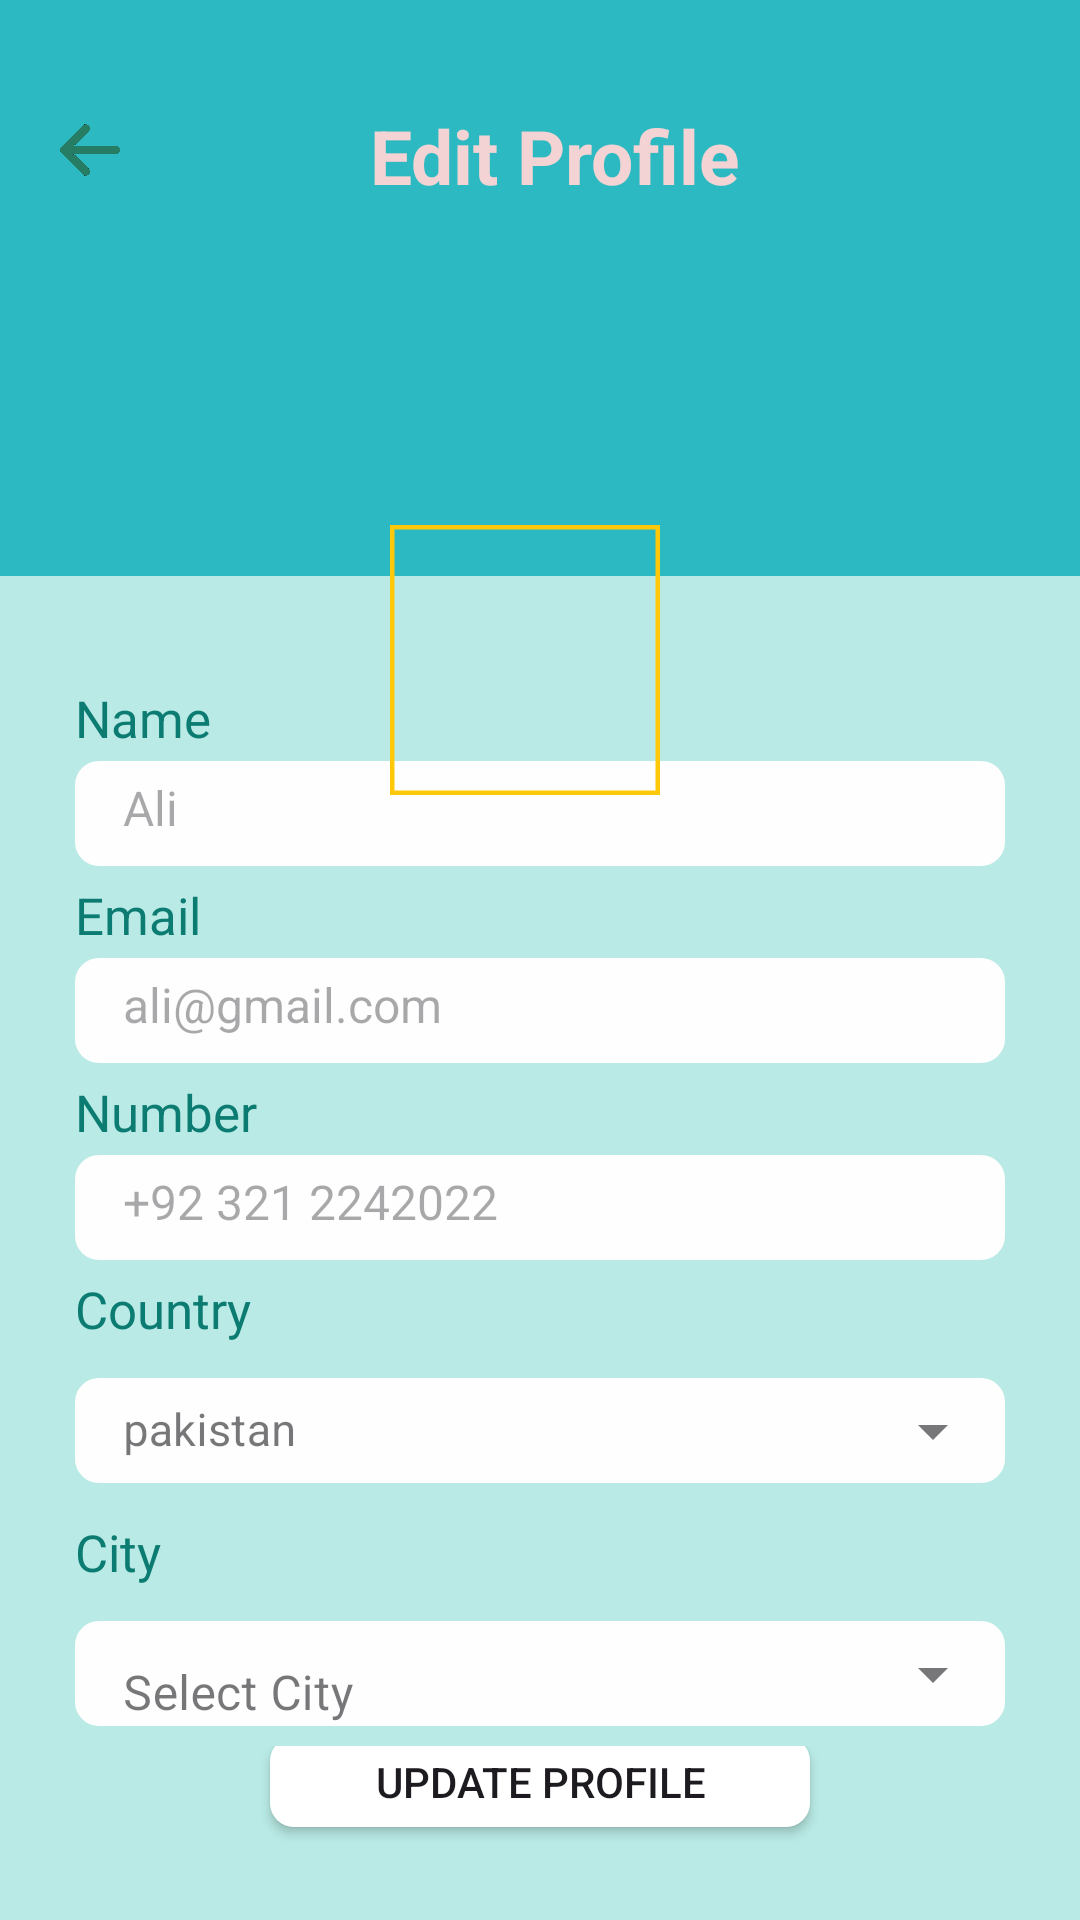

Layout XML and referenced resources for this Android screen:
<!-- AndroidManifest.xml: application theme Theme.I212502 -->
<!-- res/layout/activity_page16_activity2_profile.xml -->
<?xml version="1.0" encoding="utf-8"?>
<RelativeLayout xmlns:android="http://schemas.android.com/apk/res/android"
    xmlns:app="http://schemas.android.com/apk/res-auto"
    xmlns:tools="http://schemas.android.com/tools"
    android:layout_width="match_parent"
    android:layout_height="match_parent"
    android:background="#B9EAE5"
    android:orientation="vertical">

    <LinearLayout
        android:layout_width="match_parent"
        android:layout_height="match_parent"
        android:orientation="vertical"

        android:weightSum="2">

        <LinearLayout
            android:layout_width="match_parent"
            android:layout_height="0dp"
            android:layout_weight="0.6"
            android:id="@+id/up"
            android:background="#2CB9C1"
            android:orientation="horizontal"
            android:paddingBottom="10dp">


            <LinearLayout
                android:layout_width="match_parent"
                android:layout_height="wrap_content"
                android:orientation="horizontal">

                <ImageView
                    android:id="@+id/back"
                    android:layout_width="40dp"
                    android:layout_height="40dp"
                    android:layout_marginLeft="10dp"
                    android:layout_marginTop="30dp"
                    android:padding="10dp"
                    android:src="@drawable/arrow" />

                <TextView
                    android:layout_width="match_parent"
                    android:layout_height="wrap_content"
                    android:layout_marginRight="40dp"
                    android:layout_marginTop="35dp"
                    android:gravity="center"
                    android:text="Edit Profile"
                    android:textColor="#F3D3D3"
                    android:textSize="25sp"
                    android:textStyle="bold" />
            </LinearLayout>
        </LinearLayout>



        <LinearLayout
            android:layout_width="match_parent"
            android:layout_height="0dp"
            android:layout_weight="1.4"
            android:orientation="vertical"

            android:padding="25dp">


            <TextView
                android:layout_width="wrap_content"
                android:layout_height="wrap_content"
                android:layout_marginTop="11dp"
                android:paddingBottom="3dp"
                android:text="Name"
                android:textColor="#0C7C72"
                android:textSize="17sp" />

            <EditText
                android:id="@+id/name"
                android:layout_width="match_parent"
                android:layout_height="wrap_content"
                android:background="@drawable/text_boarder"
                android:hint="Ali"

                android:inputType="text"
                android:minHeight="35dp"
                android:paddingLeft="16dp"
                android:paddingBottom="4dp"
                android:textSize="16sp" />

            <TextView
                android:layout_width="wrap_content"
                android:layout_height="wrap_content"
                android:layout_marginTop="5dp"
                android:paddingBottom="3dp"
                android:text="Email"
                android:textColor="#0C7C72"
                android:textSize="17sp" />

            <EditText
                android:id="@+id/email"
                android:layout_width="match_parent"
                android:layout_height="wrap_content"
                android:background="@drawable/text_boarder"
                android:hint="ali@gmail.com"

                android:inputType="text"
                android:minHeight="35dp"
                android:paddingLeft="16dp"
                android:paddingBottom="4dp"
                android:textSize="16sp" />

            <TextView
                android:layout_width="wrap_content"
                android:layout_height="wrap_content"
                android:layout_marginTop="5dp"
                android:paddingBottom="3dp"
                android:text="Number"
                android:textColor="#0C7C72"
                android:textSize="17sp" />

            <EditText
                android:id="@+id/number"
                android:layout_width="match_parent"
                android:layout_height="wrap_content"
                android:background="@drawable/text_boarder"
                android:hint="+92 321 2242022"

                android:inputType="text"
                android:minHeight="35dp"
                android:paddingLeft="16dp"
                android:paddingBottom="4dp"
                android:textSize="16sp" />

            <TextView
                android:layout_width="wrap_content"
                android:layout_height="wrap_content"
                android:layout_marginTop="5dp"
                android:text="Country"

                android:textColor="#0C7C72"
                android:textSize="17sp" />

            <com.google.android.material.textfield.TextInputLayout
                style="@style/Widget.MaterialComponents.TextInputLayout.OutlinedBox.ExposedDropdownMenu"
                android:layout_width="match_parent"
                android:layout_height="wrap_content">

                <AutoCompleteTextView
                    android:id="@+id/coutry"
                    android:layout_width="match_parent"
                    android:layout_height="wrap_content"
                    android:background="@drawable/text_boarder"
                    android:hint="pakistan"
                    android:maxHeight="35dp"
                    android:minHeight="30dp"
                    android:paddingLeft="16dp"
                    android:textSize="15sp" />
            </com.google.android.material.textfield.TextInputLayout>

            <TextView
                android:layout_width="wrap_content"
                android:layout_height="wrap_content"
                android:layout_marginTop="5dp"
                android:text="City"

                android:textColor="#0C7C72"
                android:textSize="17sp" />

            <com.google.android.material.textfield.TextInputLayout
                style="@style/Widget.MaterialComponents.TextInputLayout.OutlinedBox.ExposedDropdownMenu"
                android:layout_width="match_parent"
                android:layout_height="wrap_content">

                <AutoCompleteTextView
                    android:id="@+id/cityy"
                    android:layout_width="match_parent"
                    android:layout_height="wrap_content"
                    android:background="@drawable/text_boarder"
                    android:hint="Select City"
                    android:maxHeight="35dp"
                    android:minHeight="30dp"
                    android:paddingLeft="16dp"
                    android:paddingBottom="4dp"
                    android:textSize="16sp" />
            </com.google.android.material.textfield.TextInputLayout>

            <LinearLayout
                android:layout_width="match_parent"
                android:layout_height="match_parent"
                android:gravity="bottom|center">

                <Button
                    android:id="@+id/create"
                    android:layout_width="wrap_content"
                    android:layout_height="wrap_content"
                    android:layout_marginBottom="3sp"
                    android:background="@drawable/text_boarder"
                    android:backgroundTint="@android:color/white"
                    android:paddingStart="35sp"
                    android:paddingEnd="35sp"
                    android:text="Update Profile" />

            </LinearLayout>

        </LinearLayout>
    </LinearLayout>

    <LinearLayout
        android:layout_width="match_parent"
        android:layout_height="match_parent"
        android:weightSum="2"
        android:layout_alignParentEnd="true"
        android:gravity="center_horizontal"
        android:layout_marginTop="170dp"
        >


        <com.google.android.material.imageview.ShapeableImageView
            android:layout_width="90dp"
            android:layout_height="90dp"
            android:layout_marginTop="5dp"
            android:id="@+id/profilepic"
            android:layout_marginRight="10dp"
            android:src="@drawable/profilepic"
            app:shapeAppearanceOverlay="@style/circleImageView"
            app:strokeColor="#FFC90A"


            app:strokeWidth="3dp" />

    </LinearLayout>


</RelativeLayout>
<!-- resources referenced by this layout -->
<resources>
  <!-- drawable arrow: png bitmap (drawable, 7614 bytes) -->
  <!-- drawable text_boarder (drawable) -->
  <?xml version="1.0" encoding="utf-8"?>
  <shape xmlns:android="http://schemas.android.com/apk/res/android">
      <solid android:color="#FEFEFE"></solid>
      <corners android:radius="8dp"/>
  </shape>
  <style name="Theme.I212502" parent="Base.Theme.I212502" />
  <style name="Base.Theme.I212502" parent="Theme.Material3.DayNight.NoActionBar">
          
          
      </style>
</resources>
